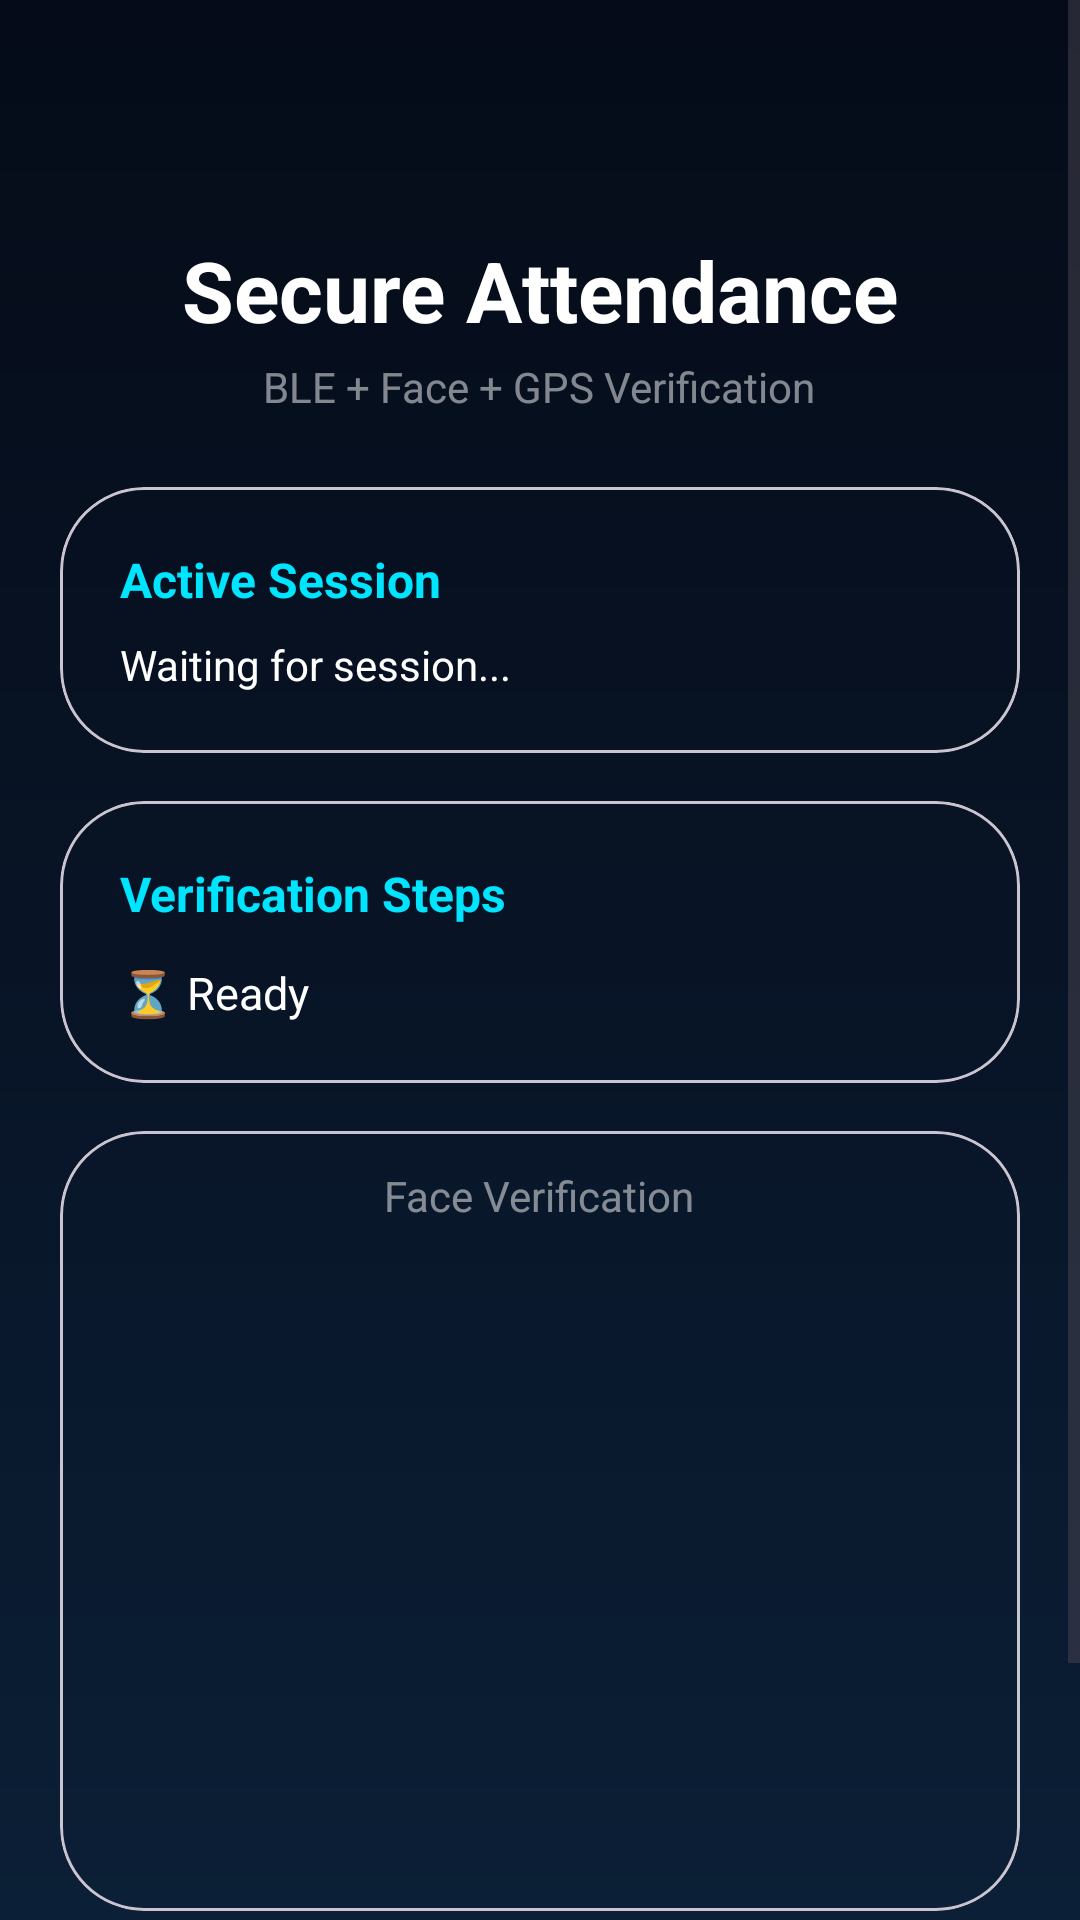

Android layout source for this screen:
<!-- AndroidManifest.xml: application theme Theme.AttendancePRO -->
<!-- res/layout/activity_attendance.xml -->
<?xml version="1.0" encoding="utf-8"?>
<FrameLayout xmlns:android="http://schemas.android.com/apk/res/android"
    xmlns:app="http://schemas.android.com/apk/res-auto"
    android:layout_width="match_parent"
    android:layout_height="match_parent">

    <ScrollView
        android:layout_width="match_parent"
        android:layout_height="match_parent"
        android:fillViewport="true"
        android:background="@drawable/bg_attendance_screen">

        <LinearLayout
            android:layout_width="match_parent"
            android:layout_height="wrap_content"
            android:orientation="vertical"
            android:paddingTop="48dp"
            android:paddingHorizontal="20dp"
            android:paddingBottom="20dp">

            

            <TextView
                android:layout_width="wrap_content"
                android:layout_height="wrap_content"
                android:text="Secure Attendance"
                android:textColor="#FFFFFF"
                android:textStyle="bold"
                android:layout_gravity="center"
                android:layout_marginTop="30dp"
                android:textSize="28sp" />

            <TextView
                android:layout_width="wrap_content"
                android:layout_height="wrap_content"
                android:text="BLE + Face + GPS Verification"
                android:textColor="#80FFFFFF"
                android:textSize="14sp"
                android:layout_gravity="center"
                android:layout_marginTop="4dp" />

            

            <com.google.android.material.card.MaterialCardView
                android:layout_width="match_parent"
                android:layout_height="wrap_content"
                android:layout_marginTop="24dp"
                android:background="@drawable/bg_attendance_card"
                app:cardBackgroundColor="@android:color/transparent"
                app:cardCornerRadius="28dp"
                app:cardElevation="0dp">

                <LinearLayout
                    android:layout_width="match_parent"
                    android:layout_height="wrap_content"
                    android:orientation="vertical"
                    android:padding="20dp">

                    <TextView
                        android:layout_width="wrap_content"
                        android:layout_height="wrap_content"
                        android:text="Active Session"
                        android:textColor="#00E5FF"
                        android:textStyle="bold"
                        android:textSize="16sp" />

                    <TextView
                        android:id="@+id/sessionInfoText"
                        android:layout_width="wrap_content"
                        android:layout_height="wrap_content"
                        android:text="Waiting for session..."
                        android:textColor="#FFFFFF"
                        android:textSize="14sp"
                        android:layout_marginTop="8dp" />

                </LinearLayout>

            </com.google.android.material.card.MaterialCardView>

            

            <com.google.android.material.card.MaterialCardView
                android:layout_width="match_parent"
                android:layout_height="wrap_content"
                android:layout_marginTop="16dp"
                android:background="@drawable/bg_attendance_card"
                app:cardBackgroundColor="@android:color/transparent"
                app:cardCornerRadius="28dp"
                app:cardElevation="0dp">

                <LinearLayout
                    android:layout_width="match_parent"
                    android:layout_height="wrap_content"
                    android:orientation="vertical"
                    android:padding="20dp">

                    <TextView
                        android:layout_width="wrap_content"
                        android:layout_height="wrap_content"
                        android:text="Verification Steps"
                        android:textColor="#00E5FF"
                        android:textStyle="bold"
                        android:textSize="16sp" />

                    <TextView
                        android:id="@+id/statusText"
                        android:layout_width="wrap_content"
                        android:layout_height="wrap_content"
                        android:text="⏳ Ready"
                        android:textColor="#FFFFFF"
                        android:textSize="15sp"
                        android:layout_marginTop="12dp" />

                </LinearLayout>

            </com.google.android.material.card.MaterialCardView>

            

            <com.google.android.material.card.MaterialCardView
                android:layout_width="match_parent"
                android:layout_height="260dp"
                android:layout_marginTop="16dp"
                android:background="@drawable/bg_attendance_card"
                app:cardBackgroundColor="@android:color/transparent"
                app:cardCornerRadius="28dp"
                app:cardElevation="0dp">

                <FrameLayout
                    android:layout_width="match_parent"
                    android:layout_height="match_parent">

                    <ImageView
                        android:id="@+id/previewImage"
                        android:layout_width="match_parent"
                        android:layout_height="match_parent"
                        android:scaleType="centerCrop" />

                    <TextView
                        android:layout_width="wrap_content"
                        android:layout_height="wrap_content"
                        android:text="Face Verification"
                        android:textColor="#80FFFFFF"
                        android:textSize="14sp"
                        android:layout_gravity="top|center_horizontal"
                        android:layout_marginTop="12dp" />

                </FrameLayout>

            </com.google.android.material.card.MaterialCardView>

            

            <ProgressBar
                android:id="@+id/progressBar"
                android:layout_width="wrap_content"
                android:layout_height="wrap_content"
                android:layout_gravity="center"
                android:layout_marginTop="20dp"
                android:visibility="gone" />

            

            <LinearLayout
                android:id="@+id/captureBtn"
                android:layout_width="match_parent"
                android:layout_height="58dp"
                android:layout_marginTop="24dp"
                android:background="@drawable/bg_attendance_button"
                android:gravity="center"
                android:orientation="horizontal"
                android:clickable="true"
                android:focusable="true">

                <TextView
                    android:layout_width="wrap_content"
                    android:layout_height="wrap_content"
                    android:text="Mark Attendance"
                    android:textColor="#FFFFFF"
                    android:textStyle="bold"
                    android:textSize="16sp"
                    android:letterSpacing="0.04" />

            </LinearLayout>

        </LinearLayout>

    </ScrollView>

    
    <LinearLayout
        android:id="@+id/successCard"
        android:layout_width="match_parent"
        android:layout_height="match_parent"
        android:background="#D9000000"
        android:gravity="center"
        android:orientation="vertical"
        android:visibility="gone"
        android:clickable="true"
        android:focusable="true"
        android:elevation="10dp">

        <com.airbnb.lottie.LottieAnimationView
            android:id="@+id/lottieSuccess"
            android:layout_width="250dp"
            android:layout_height="250dp"
            app:lottie_rawRes="@raw/success_anim"
            app:lottie_autoPlay="false"
            app:lottie_loop="false"
            android:layout_marginBottom="16dp" />

        <TextView
            android:layout_width="wrap_content"
            android:layout_height="wrap_content"
            android:text="Attendance Marked"
            android:textColor="#00E5FF"
            android:textStyle="bold"
            android:textSize="24sp" />

    </LinearLayout>

</FrameLayout>
<!-- resources referenced by this layout -->
<resources>
  <!-- drawable bg_attendance_button (drawable) -->
  <?xml version="1.0" encoding="utf-8"?>
  <shape xmlns:android="http://schemas.android.com/apk/res/android">
  
      <gradient
          android:angle="0"
          android:startColor="#00C8E8"
          android:centerColor="#00A8D4"
          android:endColor="#0082C0"/>
  
      <corners android:radius="20dp"/>
  
  </shape>
  <!-- drawable bg_attendance_card (drawable) -->
  <?xml version="1.0" encoding="utf-8"?>
  <shape xmlns:android="http://schemas.android.com/apk/res/android">
  
      <solid android:color="#101C2E"/>
  
      <corners android:radius="28dp"/>
  
      <stroke
          android:width="1dp"
          android:color="#3300E5FF"/>
  
  </shape>
  <!-- drawable bg_attendance_screen (drawable) -->
  <?xml version="1.0" encoding="utf-8"?>
  <shape xmlns:android="http://schemas.android.com/apk/res/android">
  
      <gradient
          android:angle="270"
          android:startColor="#050B18"
          android:centerColor="#081426"
          android:endColor="#0B1F36"/>
  
  </shape>
  <style name="Theme.AttendancePRO" parent="Base.Theme.AttendancePRO" />
  <style name="Base.Theme.AttendancePRO" parent="Theme.Material3.DayNight.NoActionBar">
  
          
          <item name="android:statusBarColor">@android:color/transparent</item>
          <item name="android:windowLightStatusBar">false</item>
  
      </style>
</resources>
